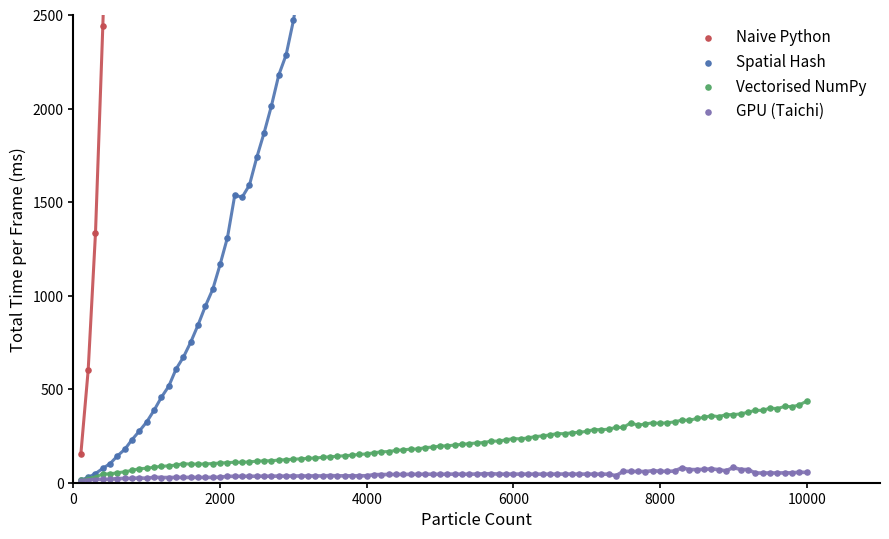

This figure's Python source:
import matplotlib.pyplot as plt
import numpy as np

# ==============================
# PARTICLE COUNTS (0 → 10k)
# ==============================
particle_counts = np.arange(100, 10001, 100)  # or paste explicit array if needed

# ==============================
# PASTE YOUR 100-FLOAT ARRAYS HERE
# (each must have 100 values)
# ==============================

naive = [
151.68914901824317,
600.3959937487845,
1335.2560779512569,
2442.0192276460352,
3678.6988322598218,
5382.999799760152
] + [5382.999799760152] * 94


spatial_hash = [
13.791944707190847,
28.331382767500383,
49.110257684916576,
76.82124222389241,
102.54252974503584,
143.56668789707848,
178.84017461261033,
230.88452970329286,
276.9574745447046,
325.72724917021196,
387.8089612973462,
457.49101314826055,
516.4618017292127,
608.5489112115359,
671.8553681431449,
752.3265975987472,
844.2667691824611,
945.3107132617607,
1034.9391074506982,
1167.2225089251965,
1310.8583387267786,
1537.986108830741,
1526.4252621792155,
1591.4400616935877,
1739.4112030286915,
1871.090909208811,
2015.3459629134263,
2180.0481040793393,
2287.30238285816,
2471.7678070744932,
2707.549719479389
] + [2707.549719479389] * 69



vectorised = [
13.538147085698593,
22.845815796032515,
30.615223893641314,
46.59358050769123,
47.40856540546316,
53.3950308811098,
58.578097112775865,
65.98490708391597,
75.48361193120827,
77.02517544572684,
83.35873873777936,
87.44871573694043,
90.56261693871127,
94.34710726812565,
101.98192906811057,
99.27938135576251,
100.06351831276031,
100.43374739681946,
102.61249048647409,
105.38441493457908,
107.56619880317828,
109.51533187757516,
109.38326810607579,
111.43942496564124,
115.44100800032943,
116.9517044164038,
117.58001914575685,
121.23195206294275,
123.30670216795221,
125.87621910520595,
127.54094955041643,
130.65255934121942,
132.1747031960446,
135.86899905923613,
138.64318732576479,
141.768922001443,
144.29114330899242,
147.4239597043117,
151.60539797259045,
153.9073456837379,
160.23568676143168,
165.4671454296713,
166.652027137142,
172.9592078371814,
176.06019103668052,
179.63719466517597,
180.39750827676528,
188.122663792495,
190.2615701411095,
196.45748991445743,
197.45976858645653,
201.5769699965237,
205.30069964149612,
209.1402076787824,
212.46820055344108,
215.00773071760574,
222.8523715133207,
222.185367155621,
229.86760943766217,
235.81615963338598,
234.5264531439087,
239.82519808506018,
246.79639721616638,
250.43858095181562,
255.73484596672284,
262.93737762978344,
261.9553620433651,
267.5171208264853,
269.47765004607356,
274.6766317855382,
284.3163127195202,
283.65567244242436,
286.11857150975305,
296.0712647253796,
295.53722550804997,
320.01910374810444,
307.76914588412194,
314.2090373342135,
320.28643737259654,
317.6057770971031,
320.6016141744431,
325.31874429349597,
335.0330532847528,
333.81928073289095,
343.3812369813794,
349.35528104649745,
358.3811671363045,
353.52833531904633,
363.7464340380337,
364.39605254875346,
367.79039182293167,
376.88510802712045,
387.1696439961442,
386.73884237285705,
399.1770006715531,
396.1956704675834,
408.19634711141316,
406.81803088461504,
415.44608845482946,
436.2402050379009
]

taichi =[
11.641679753572962,
14.629666514553108,
18.11095185569399,
18.200289241167614,
18.82440517745919,
22.266469663485267,
22.83336466465248,
23.054937053225327,
25.308653485285156,
23.516604380432014,
29.471095818306175,
27.67366671747174,
27.77245469124056,
28.298325594445224,
28.265568422568023,
28.48856821711751,
28.276051234133813,
28.361106342551693,
28.531087037232872,
29.626104202973153,
34.266736572346,
34.19675555147061,
34.50997625616232,
34.42709840800426,
34.779555857185564,
34.72450115773093,
35.210769009836454,
35.2481867321949,
35.470894766099065,
35.94350042246502,
36.16491601352645,
35.98560504727493,
36.388452162288544,
36.19004497108009,
38.43769411722853,
36.60753526827543,
36.97044541392147,
36.90952873011046,
37.25671816435507,
37.05817682806391,
43.0463366074461,
43.583876243617304,
44.075188039720935,
44.22695716986632,
44.44036803044678,
44.768013968672705,
45.14431144911674,
45.43991226467266,
45.31386947130081,
45.235393687622924,
45.65102111479614,
46.025153696792984,
45.42385776519744,
45.79621321671344,
46.30470604341691,
47.53084998241446,
48.14955072076237,
46.151057697144374,
45.63048654110098,
46.32867132503952,
45.78708164846999,
45.98237988366696,
45.73378232753577,
45.89527645531294,
45.87579927147424,
46.143802888695646,
46.37515971288649,
46.07909386880841,
46.09387398872944,
46.029946236804264,
46.075916256026574,
45.60312977263654,
45.79794941525017,
37.52861273835755,
61.07282868828452,
60.443094104177725,
60.27724863443044,
59.724721739524526,
64.22816929535603,
61.63007192747396,
60.66752458738788,
62.42013003463637,
80.16578731215434,
70.21148861186593,
70.25964151770563,
71.32890801055274,
74.23001462523997,
69.95242818734437,
63.510585545575495,
81.58574841685275,
70.53115665984417,
70.50550255934057,
51.94831900759051,
51.93009425671965,
52.25503481705068,
52.24842797039176,
52.485523956385,
52.962947845547085,
56.17283199944937,
55.23192036018821
]



# ==============================
# FIGURE SETUP
# ==============================
plt.figure(figsize=(9,5.5), dpi=140)
ax = plt.gca()

colors = {
    "naive": "#C44E52",
    "hash": "#4C72B0",
    "vec": "#55A868",
    "taichi": "#8172B2"
}

# ==============================
# SCATTER + CONNECTED LINES
# ==============================
def plot_series(x, y, label, color, lw=2.2):
    ax.plot(x, y, color=color, linewidth=lw, alpha=0.9)
    ax.scatter(x, y, color=color, s=14, label=label, alpha=0.95)

plot_series(particle_counts, naive, "Naive Python", colors["naive"])
plot_series(particle_counts, spatial_hash, "Spatial Hash", colors["hash"])
plot_series(particle_counts, vectorised, "Vectorised NumPy", colors["vec"])
plot_series(particle_counts, taichi, "GPU (Taichi)", colors["taichi"], lw=2.6)

# ==============================
# AXES LIMITS + LABELS
# ==============================
ax.set_xlabel("Particle Count", fontsize=12)
ax.set_ylabel("Total Time per Frame (ms)", fontsize=12)

ax.set_xlim(0, 11000)
ax.set_ylim(0, 2500)

# ==============================
# MAKE TEXTBOOK-STYLE AXES
# ==============================

# remove default box
ax.spines["top"].set_visible(False)
ax.spines["right"].set_visible(False)

# keep only bottom + left as axes lines
ax.spines["bottom"].set_linewidth(1.5)
ax.spines["left"].set_linewidth(1.5)

# force them to cross at origin
ax.spines["bottom"].set_position(("data", 0))
ax.spines["left"].set_position(("data", 0))

# ticks styling
ax.tick_params(axis='both', labelsize=10, width=1.2)

# no grid
ax.grid(False)

# legend
ax.legend(frameon=False, fontsize=11)

plt.tight_layout()

# ==============================
# SAVE
# ==============================
plt.savefig("sph_scaling_comparison.png", dpi=300, bbox_inches="tight")
plt.show()
